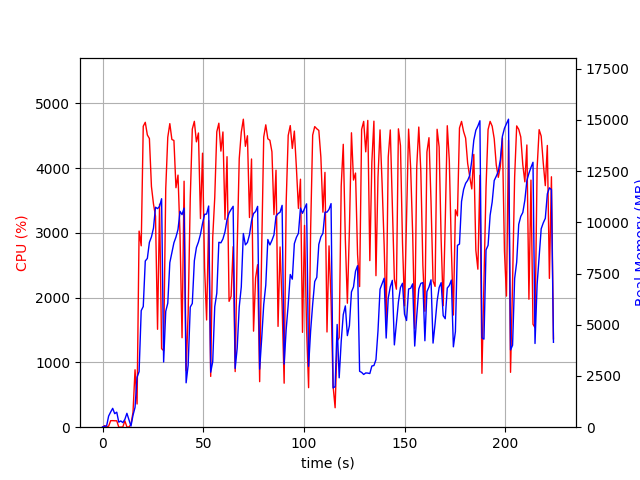

The data file committed next to this chart (first rows):
elapsed_time, nproc, cpu, mem_real, mem_virtual
3.933906555175781e-05, 1, 0.0, 11.91, 3192
1.006, 2, 24.8, 47.98, 158.3
2.015, 2, 2.0, 58.86, 169
3.022, 5, 15.9, 542.5, 2484
4.03, 4, 100.3, 742, 2528
5.037, 5, 101.2, 920.1, 3015
6.046, 3, 99.2, 660.6, 2100
7.053, 3, 99.2, 733.2, 2100
8.061, 3, 1.0, 246.8, 1541
9.067, 3, 1.0, 304.9, 1602
10.07, 3, 3.0, 225.1, 1536
11.08, 3, 98.9, 381.7, 1670
12.1, 5, 4.0, 677.9, 2553
13.11, 4, 3.0, 371.8, 1916
14.12, 1, 44.5, 53.83, 654.2
15.13, 1, 229.9, 582.7, 4481
16.14, 1, 887.1, 967.4, 6577
17.15, 1, 358.2, 2438, 10430
18.16, 1, 3029, 2713, 10430
19.21, 1, 2801, 5690, 12234
20.22, 1, 4648, 5890, 12234
21.23, 1, 4709, 8112, 18004
22.25, 1, 4513, 8237, 18082
23.27, 1, 4458, 9022, 18082
24.29, 1, 3717, 9287, 18162
25.3, 1, 3448, 9714, 18162
26.31, 1, 3259, 10737, 18258
27.32, 1, 1512, 10668, 18258
28.33, 1, 3443, 10780, 18258
29.33, 1, 1213, 11150, 18258
30.35, 1, 1183, 3184, 18258
31.39, 1, 3681, 5654, 18258
32.4, 1, 4478, 6054, 18258
33.42, 1, 4688, 8034, 18547
34.44, 1, 4444, 8507, 18928
35.46, 1, 4428, 9001, 18928
36.47, 1, 3698, 9280, 18928
37.48, 1, 3893, 9652, 18928
38.49, 1, 2967, 10534, 18928
39.5, 1, 1382, 10374, 18928
40.5, 1, 3799, 10694, 18928
41.51, 1, 871.6, 2167, 19440
42.52, 1, 1749, 3018, 18928
43.57, 1, 3532, 5863, 18928
44.59, 1, 4604, 6039, 18928
45.6, 1, 4724, 8123, 19034
46.62, 1, 4407, 8767, 19182
47.63, 1, 4543, 9037, 19182
48.65, 1, 3222, 9419, 19182
49.67, 1, 4232, 9944, 19182
50.69, 1, 2462, 10389, 19182
51.69, 1, 1656, 10403, 19182
52.71, 1, 3192, 10795, 19182
53.72, 1, 784.4, 2683, 19182
54.73, 1, 2932, 3198, 19182
55.74, 1, 3547, 5881, 19182
56.76, 1, 4562, 6543, 19190
57.78, 1, 4694, 9024, 19442
58.79, 1, 4264, 8999, 19442
59.81, 1, 4560, 9190, 19442
... 162 more rows
